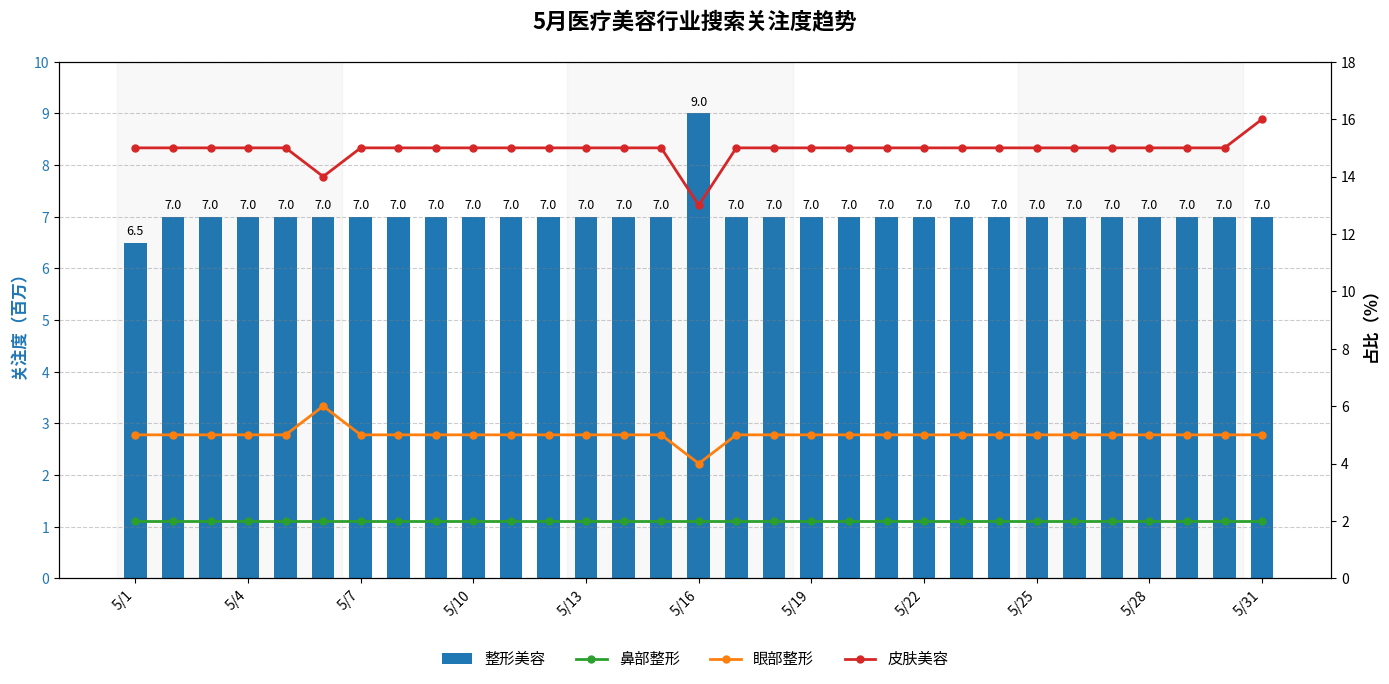

The script that saved this image:
import matplotlib.pyplot as plt
import numpy as np

# 生成完整的5月日期（1-31日）
dates = [f"5/{i}" for i in range(1, 32)]
x = np.arange(len(dates))  # 用于横坐标定位

# 整形美容关注度数据（左侧纵轴，单位：百万）
plastic_surgery = [
    6.5, 7.0, 7.0, 7.0, 7.0, 7.0, 7.0, 7.0, 7.0, 7.0, 7.0,
    7.0, 7.0, 7.0, 7.0, 9.0, 7.0, 7.0, 7.0, 7.0, 7.0, 7.0,
    7.0, 7.0, 7.0, 7.0, 7.0, 7.0, 7.0, 7.0, 7.0
]

# 鼻部整形占比数据（右侧纵轴，单位：%）
nose_plastic = [
    2.0, 2.0, 2.0, 2.0, 2.0, 2.0, 2.0, 2.0, 2.0, 2.0, 2.0,
    2.0, 2.0, 2.0, 2.0, 2.0, 2.0, 2.0, 2.0, 2.0, 2.0, 2.0,
    2.0, 2.0, 2.0, 2.0, 2.0, 2.0, 2.0, 2.0, 2.0
]

# 眼部整形占比数据（右侧纵轴，单位：%）
eye_plastic = [
    5.0, 5.0, 5.0, 5.0, 5.0, 6.0, 5.0, 5.0, 5.0, 5.0, 5.0,
    5.0, 5.0, 5.0, 5.0, 4.0, 5.0, 5.0, 5.0, 5.0, 5.0, 5.0,
    5.0, 5.0, 5.0, 5.0, 5.0, 5.0, 5.0, 5.0, 5.0
]

# 皮肤美容占比数据（右侧纵轴，单位：%）
skin_care = [
    15.0, 15.0, 15.0, 15.0, 15.0, 14.0, 15.0, 15.0, 15.0, 15.0, 15.0,
    15.0, 15.0, 15.0, 15.0, 13.0, 15.0, 15.0, 15.0, 15.0, 15.0, 15.0,
    15.0, 15.0, 15.0, 15.0, 15.0, 15.0, 15.0, 15.0, 16.0
]

# 创建画布和双轴
fig, ax1 = plt.subplots(figsize=(14, 7))  # 增大画布尺寸
ax2 = ax1.twinx()

# 绘制整形美容柱状图（左轴）
bar_width = 0.6
bars = ax1.bar(
    x,
    plastic_surgery,
    color="#1f77b4",  # 专业蓝色
    width=bar_width,
    label="整形美容"
)
ax1.set_ylabel("关注度（百万）", color="#1f77b4", fontsize=12, fontweight="bold")
ax1.set_ylim(0, 10)
ax1.set_yticks(np.arange(0, 11, 1))
ax1.tick_params(axis="y", labelcolor="#1f77b4", labelsize=10)

# 在柱状图顶部添加数值标签
for bar in bars:
    height = bar.get_height()
    ax1.text(
        bar.get_x() + bar.get_width()/2., height + 0.1,
        f'{height:.1f}',
        ha='center', va='bottom', fontsize=9
    )

# 绘制鼻部整形折线（右轴）
ax2.plot(
    x,
    nose_plastic,
    color="#2ca02c",  # 专业绿色
    marker="o",
    markersize=5,
    linestyle="-",
    linewidth=2,
    label="鼻部整形"
)

# 绘制眼部整形折线（右轴）
ax2.plot(
    x,
    eye_plastic,
    color="#ff7f0e",  # 专业橙色
    marker="o",
    markersize=5,
    linestyle="-",
    linewidth=2,
    label="眼部整形"
)

# 绘制皮肤美容折线（右轴）
ax2.plot(
    x,
    skin_care,
    color="#d62728",  # 专业红色
    marker="o",
    markersize=5,
    linestyle="-",
    linewidth=2,
    label="皮肤美容"
)
ax2.set_ylabel("占比（%）", color="black", fontsize=12, fontweight="bold")
ax2.set_ylim(0, 18)
ax2.set_yticks(np.arange(0, 20, 2))
ax2.tick_params(axis="y", labelcolor="black", labelsize=10)

# 设置横轴刻度（每3天显示一个刻度，避免过于拥挤）
ax1.set_xticks(x[::3])  # 每隔3天显示一个刻度
ax1.set_xticklabels(dates[::3], fontsize=10, rotation=45, ha="right")  # 旋转45度并右对齐

# 添加网格（仅左轴y方向）
ax1.grid(axis="y", linestyle="--", color="gray", alpha=0.4)

# 合并图例（放置在底部）
lines_ax1, labels_ax1 = ax1.get_legend_handles_labels()
lines_ax2, labels_ax2 = ax2.get_legend_handles_labels()
ax1.legend(
    lines_ax1 + lines_ax2,
    labels_ax1 + labels_ax2,
    loc="lower center",
    ncol=4,
    bbox_to_anchor=(0.5, -0.2),
    frameon=False,
    fontsize=11
)

# 设置标题
ax1.set_title("5月医疗美容行业搜索关注度趋势", fontsize=16, fontweight="bold", y=1.05)

# 添加背景色区分不同区域
for i in range(0, len(dates), 6):
    if i % 12 == 0:
        ax1.axvspan(i-0.5, i+5.5, alpha=0.05, color='gray')

# 调整布局
plt.tight_layout()

# 显示图表
plt.show()
